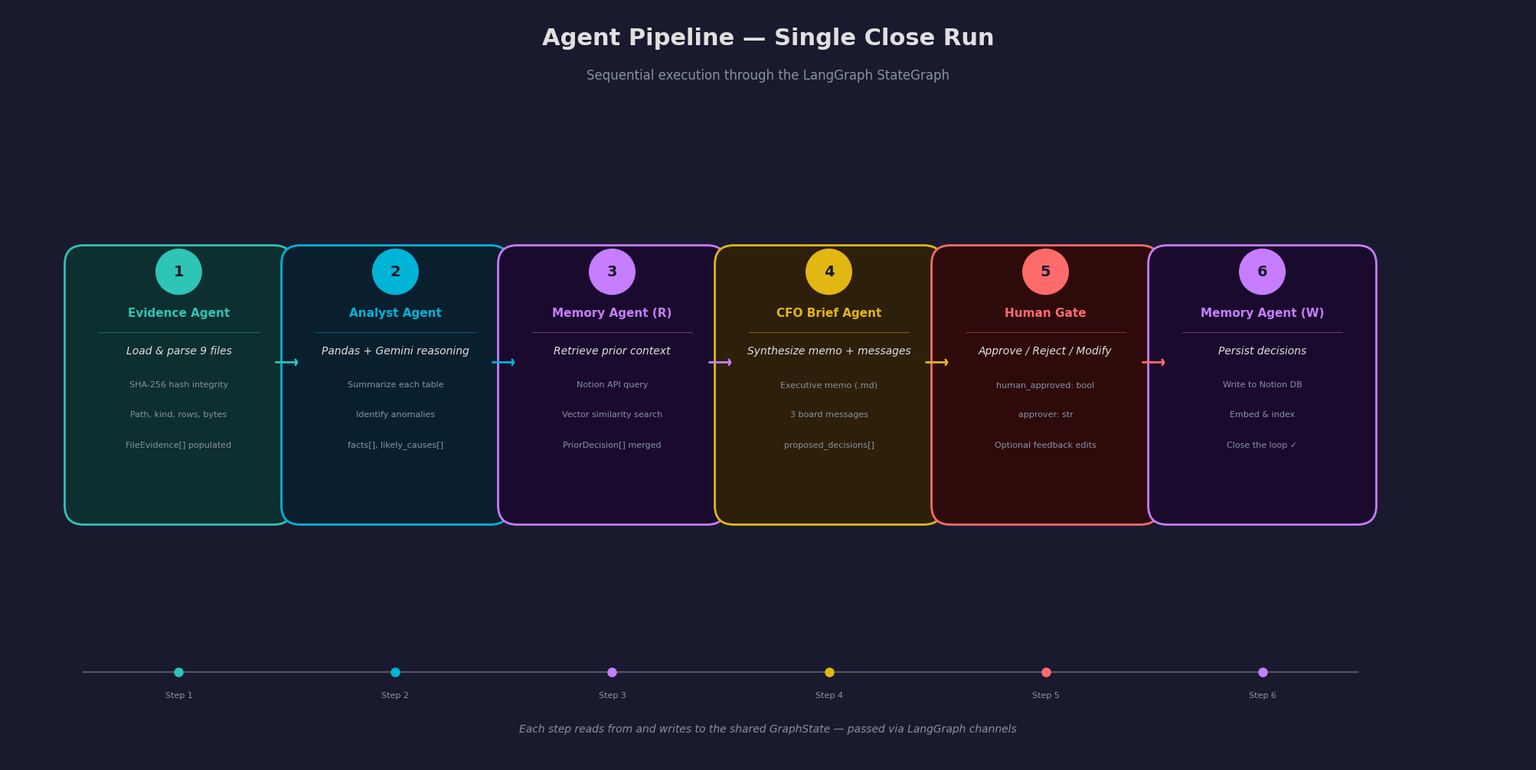

Write Python code to recreate this figure. (Note: this script raises an exception after producing the figure.)
#!/usr/bin/env python3
"""Diagram 2: Agent Pipeline — Single Close Run."""

import matplotlib
matplotlib.use("Agg")
import matplotlib.pyplot as plt
import matplotlib.patches as mpatches
from matplotlib.patches import FancyBboxPatch

BG       = "#1a1a2e"
WHITE    = "#e0e0e0"
DIM      = "#8892a0"

fig, ax = plt.subplots(figsize=(20, 10))
fig.patch.set_facecolor(BG)
ax.set_facecolor(BG)
ax.set_xlim(0, 20)
ax.set_ylim(0, 10)
ax.axis("off")

# ── Title ──
ax.text(10, 9.5, "Agent Pipeline — Single Close Run",
        fontsize=22, fontweight="bold", color=WHITE, ha="center", fontfamily="DejaVu Sans")
ax.text(10, 9.05, "Sequential execution through the LangGraph StateGraph",
        fontsize=12, color=DIM, ha="center", fontfamily="DejaVu Sans")

# ── Step definitions ──
steps = [
    {
        "num": "1", "agent": "Evidence Agent",
        "desc": "Load & parse 9 files",
        "detail": "SHA-256 hash integrity\nPath, kind, rows, bytes\nFileEvidence[] populated",
        "color": "#2ec4b6", "bg": "#0d2f2f",
    },
    {
        "num": "2", "agent": "Analyst Agent",
        "desc": "Pandas + Gemini reasoning",
        "detail": "Summarize each table\nIdentify anomalies\nfacts[], likely_causes[]",
        "color": "#00b4d8", "bg": "#0a1f2e",
    },
    {
        "num": "3", "agent": "Memory Agent (R)",
        "desc": "Retrieve prior context",
        "detail": "Notion API query\nVector similarity search\nPriorDecision[] merged",
        "color": "#c77dff", "bg": "#1a0a2e",
    },
    {
        "num": "4", "agent": "CFO Brief Agent",
        "desc": "Synthesize memo + messages",
        "detail": "Executive memo (.md)\n3 board messages\nproposed_decisions[]",
        "color": "#e2b714", "bg": "#2e1f0a",
    },
    {
        "num": "5", "agent": "Human Gate",
        "desc": "Approve / Reject / Modify",
        "detail": "human_approved: bool\napprover: str\nOptional feedback edits",
        "color": "#ff6b6b", "bg": "#2e0a0a",
    },
    {
        "num": "6", "agent": "Memory Agent (W)",
        "desc": "Persist decisions",
        "detail": "Write to Notion DB\nEmbed & index\nClose the loop ✓",
        "color": "#c77dff", "bg": "#1a0a2e",
    },
]

x_start = 1.0
y_center = 5.0
box_w = 2.5
box_h = 3.2
gap = 0.35

def draw_step(i, step):
    x = x_start + i * (box_w + gap)
    y = y_center - box_h / 2

    # Main box
    b = FancyBboxPatch((x, y), box_w, box_h, boxstyle="round,pad=0.25",
                        facecolor=step["bg"], edgecolor=step["color"],
                        linewidth=2, zorder=2)
    ax.add_patch(b)

    # Number circle
    circle = plt.Circle((x + box_w/2, y + box_h - 0.1), 0.3,
                         color=step["color"], zorder=3)
    ax.add_patch(circle)
    ax.text(x + box_w/2, y + box_h - 0.1, step["num"],
            fontsize=14, fontweight="bold", color=BG, ha="center", va="center",
            zorder=4, fontfamily="DejaVu Sans")

    # Agent name
    ax.text(x + box_w/2, y + box_h - 0.65, step["agent"],
            fontsize=11, fontweight="bold", color=step["color"],
            ha="center", va="center", zorder=3, fontfamily="DejaVu Sans")

    # Separator line
    ax.plot([x + 0.2, x + box_w - 0.2], [y + box_h - 0.9, y + box_h - 0.9],
            color=step["color"], lw=0.8, alpha=0.4, zorder=3)

    # Description
    ax.text(x + box_w/2, y + box_h - 1.15, step["desc"],
            fontsize=10, color=WHITE, ha="center", va="center",
            zorder=3, fontfamily="DejaVu Sans", style="italic")

    # Detail lines
    for j, line in enumerate(step["detail"].split("\n")):
        ax.text(x + box_w/2, y + box_h - 1.6 - j * 0.4, line,
                fontsize=8, color=DIM, ha="center", va="center",
                zorder=3, fontfamily="DejaVu Sans")

    # Arrow to next
    if i < len(steps) - 1:
        ax_start = x + box_w
        ax_end = x + box_w + gap
        mid_y = y_center + 0.3
        ax.annotate("", xy=(ax_end, mid_y), xytext=(ax_start, mid_y),
                    arrowprops=dict(arrowstyle="->,head_width=0.25,head_length=0.15",
                                    color=step["color"], lw=2.0, zorder=4))

# Draw all steps
for i, s in enumerate(steps):
    draw_step(i, s)

# ── Bottom timeline bar ──
bar_y = 1.2
ax.plot([x_start, x_start + 5 * (box_w + gap) + box_w], [bar_y, bar_y],
        color=DIM, lw=1.5, alpha=0.5, zorder=1)
for i in range(len(steps)):
    cx = x_start + i * (box_w + gap) + box_w / 2
    ax.plot(cx, bar_y, "o", color=steps[i]["color"], markersize=8, zorder=3)
    ax.text(cx, bar_y - 0.35, f"Step {i+1}", fontsize=8, color=DIM,
            ha="center", fontfamily="DejaVu Sans")

ax.text(10, 0.4, "Each step reads from and writes to the shared GraphState — passed via LangGraph channels",
        fontsize=10, color=DIM, ha="center", fontfamily="DejaVu Sans", style="italic")

plt.tight_layout(pad=0.5)
out = "/home/z/my-project/closed-loop-finance/assets/agent-flow.png"
fig.savefig(out, dpi=300, bbox_inches="tight", facecolor=BG)
plt.close(fig)
print(f"✅ Saved {out}")
